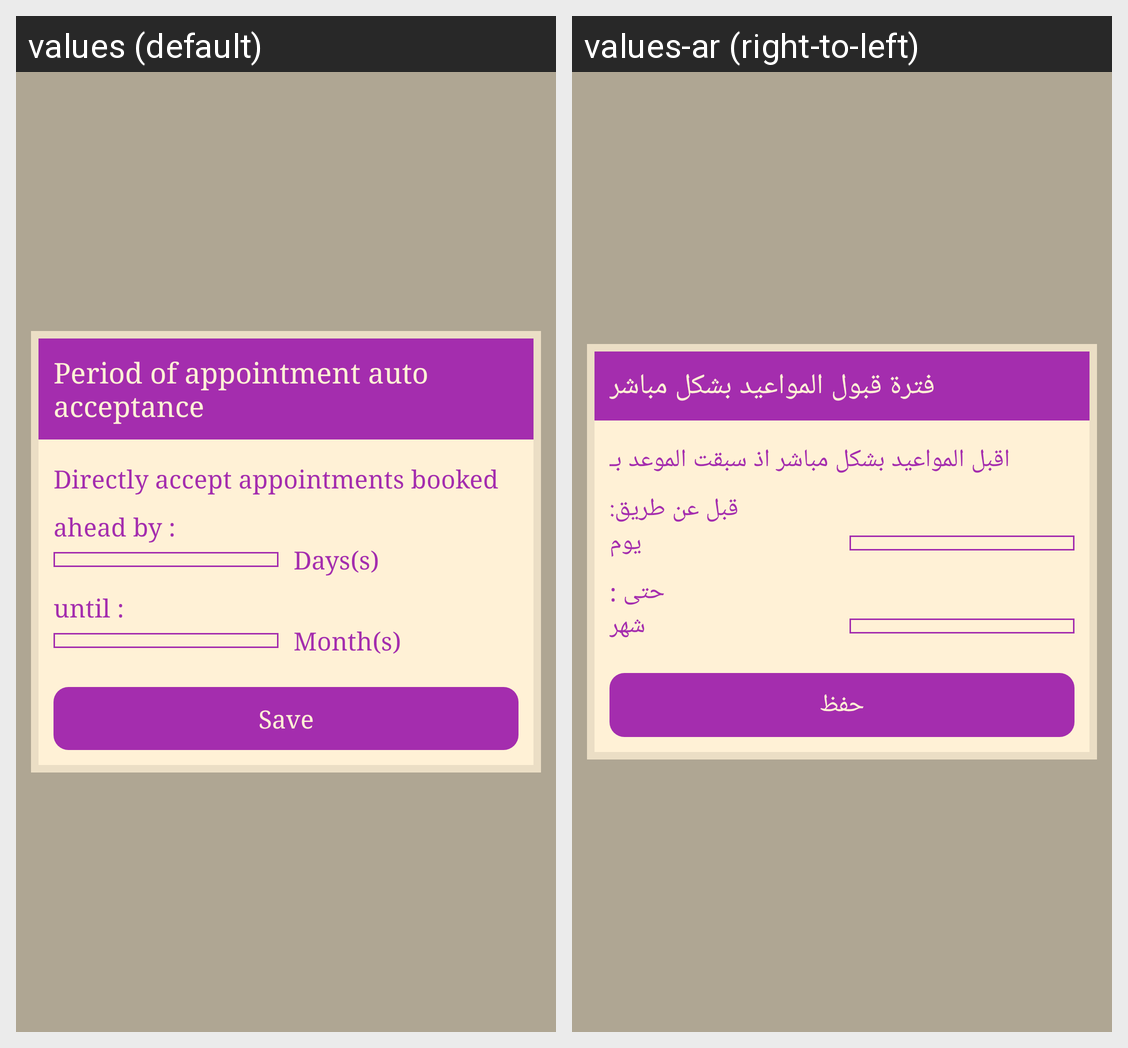

Strings drawn on this Android screen and how each of the app's shown locales translates them:
Android screen res/layout/dialog_auto_accept_days.xml rendered under 2 locales, left to right: values (default), values-ar (right-to-left). Device: Nexus 5 (rendered at 1080×1920; each locale shown at half size, 540×960, under a caption strip naming it); theme AppTheme.
Strings drawn on this screen, with the default value and each locale's value (text and hints the layout hard-codes, and strings that could not be matched under every locale, appear in the picture but are not listed):

lbl_period_of_auto
  values: Period of appointment auto acceptance
  values-ar: فترة قبول المواعيد بشكل مباشر

lbl_directly_accept
  values: Directly accept appointments booked
  values-ar: اقبل المواعيد بشكل مباشر اذ سبقت الموعد بـ

lbl_ahead_by
  values: ahead by :
  values-ar: قبل عن طريق:

lbl_days
  values: Days(s)
  values-ar: يوم

lbl_until
  values: until :
  values-ar: حتى :

lbl_months
  values: Month(s)
  values-ar: شهر

lbl_save
  values: Save
  values-ar: حفظ
